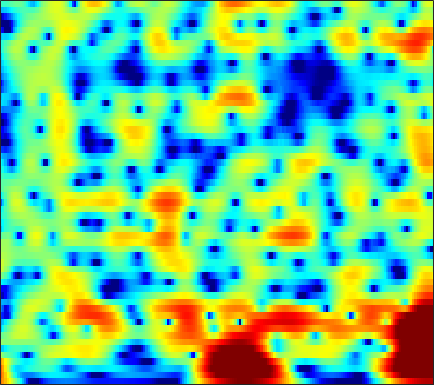

Data behind this chart, as committed beside it:
8.7646, 7.8731, 6.6099, 5.2572, 4.1804, 2.6533, 1.0103, -0.31311, -2.2203, -4.3318, -6.7199, -8.7663, -12.017, -16.267, -20.597, -26.108, -21.397, -17.944, -14.851, -12.827, -11.483, -10.788, -10.162, -9.747
9.54, 8.098, 6.055, 3.881, 2.179, -0.1462, -2.454, -4.089, -5.994, -7.447, -8.389, -8.785, -8.996, -8.934, -8.743, -8.322, -7.742, -7.249, -6.595, -6.017, -5.553, -5.282, -5.02, -4.861
9.258, 7.473, 4.938, 2.247, 0.1754, -2.475, -4.569, -5.465, -5.785, -5.55, -5.11, -4.71, -4.127, -3.558, -3.182, -2.76, -2.408, -2.185, -1.945, -1.789, -1.747, -1.808, -2.039, -2.459
7.556, 6.171, 4.393, 2.721, 1.552, 0.123, -1.125, -1.947, -2.931, -3.825, -4.556, -4.905, -4.989, -4.654, -4.212, -3.492, -2.757, -2.245, -1.654, -1.191, -0.8711, -0.7307, -0.6801, -0.8072
1.215, -0.03629, -1.017, -1.514, -1.815, -2.303, -2.961, -3.634, -5.009, -7.241, -10.86, -15.14, -20.63, -13.74, -9.757, -6.147, -3.609, -2.161, -0.6652, 0.4523, 1.281, 1.759, 2.25, 2.612
-6.132, -6.025, -4.665, -3.432, -2.853, -2.504, -2.381, -2.304, -2.263, -2.409, -2.674, -2.808, -2.735, -2.4, -2.062, -1.574, -1.061, -0.6596, -0.1158, 0.4101, 0.8782, 1.189, 1.548, 1.852
0.9166, 0.525, 0.2699, 0.2744, 0.3826, 0.4663, 0.4127, 0.3446, 0.3324, 0.3792, 0.3769, 0.3356, 0.2851, 0.2628, 0.2514, 0.1944, 0.04638, -0.121, -0.4058, -0.7266, -1.056, -1.282, -1.518, -1.634
-0.9429, -0.5898, -0.08178, 0.4654, 0.9484, 1.616, 2.131, 2.346, 2.493, 2.602, 2.648, 2.594, 2.369, 2.001, 1.684, 1.228, 0.6986, 0.2028, -0.6701, -1.844, -3.376, -4.838, -7.385, -10.85
-6.064, -4.149, -2.21, -0.9376, -0.2939, 0.5046, 1.408, 2.026, 2.582, 2.864, 2.978, 2.971, 2.765, 2.28, 1.76, 0.922, -0.003301, -0.7145, -1.672, -2.621, -3.595, -4.333, -5.253, -5.901
-7.211, -6.43, -4.831, -2.964, -1.847, -0.856, -0.008164, 0.7027, 1.577, 2.101, 2.301, 2.333, 2.195, 1.684, 0.9259, -0.6946, -2.996, -5.128, -8.39, -10.73, -9.326, -7.234, -4.834, -3.032
-11.59, -12.21, -14.23, -14.01, -11, -6.651, -3.608, -1.996, -0.241, 1.109, 1.905, 2.162, 2.249, 2.128, 1.765, 0.7974, -0.7157, -2.013, -3.572, -4.429, -4.221, -3.448, -2.11, -0.9204
-8.8, -10.21, -14.21, -12.52, -9.577, -7.435, -5.035, -3.244, -1.367, 0.2193, 1.614, 2.332, 2.811, 3.019, 3.139, 3.22, 3.012, 2.702, 2.279, 1.984, 1.659, 1.317, 0.7352, -0.03213
-7.141, -7.119, -7.407, -7.988, -7.337, -5.572, -4.241, -3.313, -2.013, -0.9289, 0.001197, 0.7157, 1.554, 2.088, 2.341, 2.621, 2.836, 2.905, 2.844, 2.672, 2.413, 2.125, 1.526, 0.6776
-15.17, -15.61, -13.19, -10.86, -9.759, -8.221, -6.565, -5.548, -4.231, -3.014, -2.156, -1.649, -0.9062, -0.1791, 0.2476, 0.6423, 1.02, 1.309, 1.612, 1.778, 1.887, 1.956, 1.99, 1.942
-13.43, -13.33, -13.43, -11.63, -9.698, -8.311, -7.313, -6.585, -5.818, -5.061, -4.211, -3.693, -3.178, -2.629, -2.154, -1.567, -1.058, -0.6747, -0.09486, 0.4998, 1.058, 1.452, 1.971, 2.453
-4.433, -4.985, -5.335, -6.279, -6.905, -7.229, -7.568, -7.674, -7.594, -7.41, -6.934, -6.358, -5.711, -5.395, -5.246, -4.909, -4.412, -3.919, -3.006, -1.786, -0.472, 0.4547, 1.565, 2.53
0.3279, -0.6488, -1.637, -3.177, -4.965, -7.588, -11.31, -15.2, -17.86, -13.36, -10.18, -8.89, -7.794, -7.609, -8.392, -10.67, -14.32, -15.45, -10.46, -5.784, -2.502, -0.6091, 1.334, 2.743
2.825, 1.976, 0.8702, -0.2152, -1.505, -3.462, -5.506, -6.699, -7.432, -7.311, -6.024, -5.377, -5.094, -4.965, -5.212, -6.089, -6.583, -6.38, -5.121, -2.987, -0.9644, 0.3035, 1.709, 2.749
2.663, 2.372, 1.612, 1.055, 0.6021, -0.1698, -0.8189, -1.274, -1.58, -1.737, -1.891, -1.782, -1.662, -1.683, -1.579, -1.442, -1.327, -1.097, -0.6389, -0.1484, 0.4134, 0.8199, 1.232, 1.497
1.73, 1.764, 1.475, 1.022, 0.8323, 0.5244, 0.2128, -0.04042, -0.258, -0.2661, -0.3709, -0.3672, -0.2037, -0.1302, -0.07765, 0.08803, 0.1759, 0.2259, 0.3376, 0.3804, 0.3738, 0.3721, 0.2942, 0.1238
1.26, 1.148, 1.2, 0.8477, 0.5627, 0.2358, -0.1033, -0.2597, -0.4912, -0.5167, -0.226, -0.04908, 0.2552, 0.6772, 0.8751, 1.045, 1.167, 1.127, 0.905, 0.5996, 0.151, -0.2552, -0.7553, -1.185
1.152, 0.96, 0.9769, 0.8559, 0.3244, -0.589, -1.754, -2.556, -3.378, -3.447, -2.196, -0.995, 0.3225, 1.487, 2.173, 2.662, 2.851, 2.774, 2.276, 1.426, 0.1274, -1.202, -3.299, -5.281
-1.655, -0.6552, -0.4697, -0.2153, -0.5547, -1.708, -4.016, -6.831, -13.09, -13.63, -6.063, -2.947, 0.1038, 1.879, 2.8, 3.618, 3.85, 3.781, 3.337, 2.333, 0.8415, -0.7654, -3.773, -7.446
-6.108, -4.528, -2.769, -2.357, -1.96, -1.906, -2.163, -2.487, -2.505, -2.294, -1.421, -0.6091, 0.3619, 1.327, 1.792, 2.216, 2.413, 2.348, 2.098, 1.619, 0.979, 0.4619, -0.219, -0.6638
-4.865, -4.406, -3.03, -2.221, -1.735, -1.218, -0.7358, -0.5428, -0.2666, 0.1233, 0.3289, 0.6501, 0.8814, 1.103, 1.234, 1.22, 1.19, 1.06, 0.7852, 0.5287, 0.1959, 0.02156, -0.1321, -0.1798
-3.736, -2.769, -2.3, -1.181, -0.6297, 0.01819, 0.5596, 0.93, 1.151, 1.381, 1.424, 1.371, 1.325, 1.059, 0.8913, 0.5688, 0.1359, -0.1912, -0.7308, -1.265, -1.75, -2.02, -2.09, -1.833
-4.516, -3.408, -1.714, -0.5639, 0.378, 1.356, 1.972, 2.281, 2.556, 2.387, 2.212, 1.805, 1.233, 0.5766, -0.01204, -0.6464, -1.393, -1.95, -2.833, -4.209, -5.989, -7.745, -9.403, -7.857
-9.641, -6.202, -2.743, -0.3051, 0.8643, 2.058, 2.799, 3.002, 3.006, 2.585, 1.709, 0.8508, -0.8805, -2.732, -4.248, -5.527, -5.472, -5.158, -4.828, -5.173, -6.385, -7.777, -9.257, -7.418
-4.58, -2.845, -1.488, 0.08897, 0.9227, 1.707, 2.182, 2.296, 2.006, 1.476, 0.2372, -0.8972, -3.471, -7, -11.53, -17.41, -11.57, -7.967, -5.35, -3.692, -2.763, -2.154, -1.467, -0.5563
-1.433, -1.296, -0.4452, -0.08047, 0.3497, 0.7175, 0.8914, 0.9865, 0.7931, 0.4771, -0.1849, -0.7664, -1.732, -2.722, -3.349, -3.768, -3.58, -3.14, -2.338, -1.53, -0.7776, -0.2739, 0.3463, 0.8992
-1.375, -1.313, -1.158, -0.9359, -0.8274, -0.6218, -0.4294, -0.3625, -0.1627, -0.207, -0.1699, -0.3178, -0.3885, -0.6219, -0.6651, -0.7645, -0.674, -0.6083, -0.3489, -0.08335, 0.278, 0.522, 0.8877, 1.189
-2.353, -2.208, -2.706, -2.712, -2.825, -2.729, -2.373, -2.038, -1.468, -0.8845, -0.3674, -0.04804, 0.2223, 0.4139, 0.4531, 0.4699, 0.3887, 0.3508, 0.2511, 0.2589, 0.3339, 0.5035, 0.7978, 1.177
-3.366, -3.744, -5.129, -6.552, -7.552, -8.049, -7.013, -5.389, -3.62, -1.73, -0.537, 0.3085, 0.9076, 1.351, 1.371, 1.256, 0.7683, 0.3105, -0.5701, -1.343, -1.835, -1.656, -0.8758, 0.3179
-4.138, -5.436, -7, -10.24, -13.8, -19.22, -12.68, -8.832, -4.809, -2.354, -0.4914, 0.4642, 1.393, 1.823, 1.877, 1.53, 0.6458, -0.4645, -2.78, -6.862, -16.23, -16.43, -6.378, -1.793
-6.258, -7.354, -7.632, -8.436, -8.512, -8.042, -7.041, -5.796, -4.206, -2.646, -1.199, -0.4565, 0.4107, 0.811, 0.9926, 0.818, 0.3829, -0.2284, -1.229, -2.365, -3.058, -2.821, -1.642, 0.04257
-11.16, -11.49, -12.07, -11.25, -10.31, -8.859, -7.26, -6.039, -4.61, -3.175, -2.159, -1.368, -0.7277, -0.1743, 0.02118, 0.1925, 0.2114, 0.1762, 0.1224, 0.1382, 0.358, 0.6221, 1.185, 1.834
-19.32, -22.04, -27.91, -18.45, -14.28, -10.84, -8.033, -6.636, -4.725, -3.476, -2.363, -1.774, -1.171, -0.7833, -0.6608, -0.5361, -0.5306, -0.4489, -0.2816, 0.09099, 0.6209, 1.099, 1.811, 2.5
-14.62, -14.07, -14.77, -12.88, -11.23, -8.833, -6.968, -5.382, -4.035, -2.772, -1.884, -1.526, -1.178, -1.324, -1.522, -2.174, -2.93, -3.454, -3.602, -2.867, -1.477, -0.2555, 1.241, 2.539
-12.93, -13.28, -11.84, -10.14, -8.931, -7.192, -5.481, -4.453, -3.181, -2.138, -1.57, -1.215, -1.255, -1.688, -2.38, -4.076, -6.903, -10.88, -26.4, -12.29, -5.412, -2.417, 0.3777, 2.322
-23.52, -22.43, -14.84, -11.84, -9.886, -7.736, -5.891, -5.014, -3.618, -2.77, -2.107, -1.668, -1.587, -1.663, -2.017, -2.76, -3.625, -4.343, -4.589, -3.746, -2.137, -0.7394, 0.9516, 2.364
-15.41, -14.03, -13.13, -10.77, -9.667, -8.056, -6.91, -5.867, -4.802, -3.866, -2.853, -2.393, -1.814, -1.438, -1.372, -1.262, -1.298, -1.27, -1.049, -0.6406, 0.03064, 0.6681, 1.552, 2.431
-8.293, -9.114, -8.706, -8.602, -8.523, -8.63, -8.26, -7.701, -6.685, -4.931, -3.567, -2.61, -1.52, -0.9213, -0.576, -0.4462, -0.5691, -0.6549, -0.8412, -0.7536, -0.2775, 0.27, 1.276, 2.287
-5.397, -5.659, -5.906, -7.201, -8.259, -11.02, -15.36, -18.89, -11.71, -6.884, -3.611, -1.775, -0.3049, 0.5922, 0.866, 0.5951, -0.2377, -1.399, -3.69, -6.132, -5.794, -3.46, -0.3601, 1.957
-6.282, -5.51, -5.76, -5.961, -6.483, -7.385, -7.992, -8.125, -6.435, -3.832, -1.579, -0.3924, 0.9164, 1.661, 1.771, 1.502, 0.5833, -0.6586, -3.002, -5.5, -5.262, -3.107, -0.1636, 1.988
-10.79, -9.609, -7.896, -6.449, -5.757, -4.918, -4.182, -3.564, -2.525, -1.516, -0.5274, 0.2038, 0.964, 1.433, 1.636, 1.694, 1.485, 1.235, 0.8944, 0.6911, 0.7822, 1.067, 1.587, 2.074
-13.03, -10.64, -8.281, -6.634, -5.491, -4.287, -3.253, -2.439, -1.597, -0.8264, -0.07691, 0.4314, 0.9362, 1.348, 1.599, 1.784, 1.884, 1.93, 1.945, 1.936, 1.952, 1.978, 1.97, 1.894
-9.324, -8.096, -6.865, -5.528, -4.6, -3.486, -2.479, -1.873, -1.111, -0.4018, 0.1712, 0.4978, 0.9203, 1.272, 1.464, 1.679, 1.857, 1.949, 2.032, 2.083, 2.082, 2.028, 1.898, 1.675
-7.028, -6.478, -5.239, -4.126, -3.399, -2.451, -1.659, -1.168, -0.5421, -0.06988, 0.2699, 0.4904, 0.7472, 0.9333, 1.054, 1.244, 1.415, 1.535, 1.694, 1.828, 1.895, 1.887, 1.803, 1.595
-6.161, -5.304, -3.866, -2.774, -2.057, -1.214, -0.5845, -0.2015, 0.1754, 0.3252, 0.3322, 0.3129, 0.2013, 0.06076, 0.01536, 0.1083, 0.3227, 0.5593, 0.946, 1.322, 1.627, 1.786, 1.886, 1.822
-5.523, -3.828, -2.437, -1.232, -0.4854, 0.2492, 0.7849, 1.093, 1.121, 0.8711, 0.3738, -0.1684, -1.241, -2.393, -3.003, -3.272, -2.62, -1.74, -0.5428, 0.4764, 1.281, 1.747, 2.136, 2.317
-3.544, -2.651, -1.319, -0.1117, 0.5757, 1.308, 1.819, 1.947, 1.897, 1.53, 0.6422, -0.542, -2.943, -6.965, -12.52, -21.99, -8.94, -5.262, -2.366, -0.6042, 0.5106, 1.084, 1.676, 2.134
-3.428, -2.813, -1.805, -1.061, -0.4137, 0.4182, 1.069, 1.406, 1.804, 1.832, 1.427, 0.7653, -0.3582, -1.742, -2.68, -3.339, -2.966, -2.392, -1.772, -1.604, -1.8, -1.978, -1.7, -0.7545
-6.494, -5.845, -5.968, -5.646, -4.938, -3.642, -2.089, -0.8555, 0.33, 1.135, 1.649, 1.891, 1.939, 1.754, 1.494, 1.14, 0.6929, 0.2407, -0.7946, -2.637, -6.005, -10.85, -22.39, -7.71
-12.68, -14.12, -17.58, -20.3, -18.45, -12.2, -7.675, -5.441, -3.047, -1.243, 0.05083, 0.7699, 1.348, 1.65, 1.722, 1.681, 1.408, 1.035, 0.3011, -0.6994, -1.851, -2.559, -2.71, -1.694
-19.32, -19.81, -18.73, -17.69, -16.1, -12.72, -9.365, -7.087, -4.742, -2.949, -1.646, -0.9631, -0.2057, 0.335, 0.6388, 0.8468, 0.9238, 0.8973, 0.8269, 0.7374, 0.6799, 0.7188, 0.9186, 1.31
-16.46, -14.01, -12.28, -10.81, -9.747, -8.125, -6.523, -5.345, -4.061, -2.996, -2.156, -1.629, -1.081, -0.6669, -0.4168, -0.1255, 0.1747, 0.4182, 0.7417, 1.066, 1.395, 1.64, 1.972, 2.305
-6.88, -6.683, -6.269, -5.61, -4.991, -4.175, -3.429, -3.033, -2.47, -2.092, -1.878, -1.789, -1.872, -1.992, -2.037, -1.817, -1.338, -0.8318, -0.08995, 0.6578, 1.354, 1.816, 2.341, 2.747
-2.144, -2.534, -2.401, -2.059, -1.75, -1.367, -1.01, -0.7901, -0.699, -0.8967, -1.456, -2.213, -3.604, -5.397, -6.643, -7.065, -5.572, -3.986, -1.996, -0.404, 0.7909, 1.49, 2.21, 2.741
